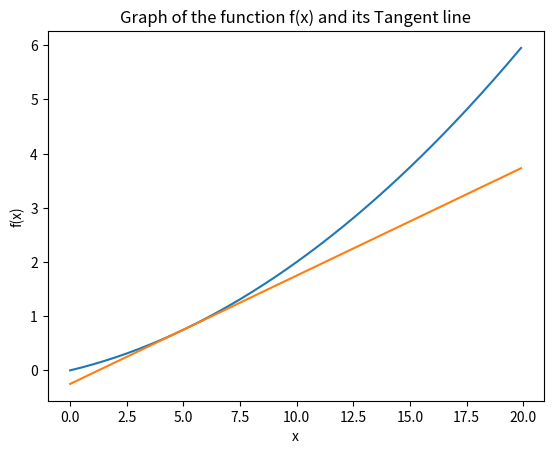

Reproduce this figure in Python.
# Program that calculate the numerical difference of a curve and produce a graph using matplotlib.
# [redacted]

# Import the numpy and matplotlib libraries
import numpy as np
import matplotlib.pylab as plt


# Funtion to calculate numerical difference
# h is added

def numerical_diff(f, x):
    h = 1e-4 # 0.0001
    return (f(x+h) - f(x-h)) / (2*h)


def function_1(x):
    return 0.01*x**2 + 0.1*x   # f(x) = 0.01 * x^2 +0.1*x

# function to calculate the tangent of the line using numerical difference 
def tangent_line(f, x):
    d = numerical_diff(f, x)
    print(d)
    y = f(x) - d*x
    return lambda t: d*t + y
     
x = np.arange(0.0, 20.0, 0.1)
y = function_1(x)
plt.xlabel("x")
plt.ylabel("f(x)")

tf = tangent_line(function_1, 5)
y2 = tf(x)

# Plotting the graph of the function and the tangent line.
plt.plot(x, y)
plt.plot(x, y2)
plt.title("Graph of the function f(x) and its Tangent line")
plt.show()
